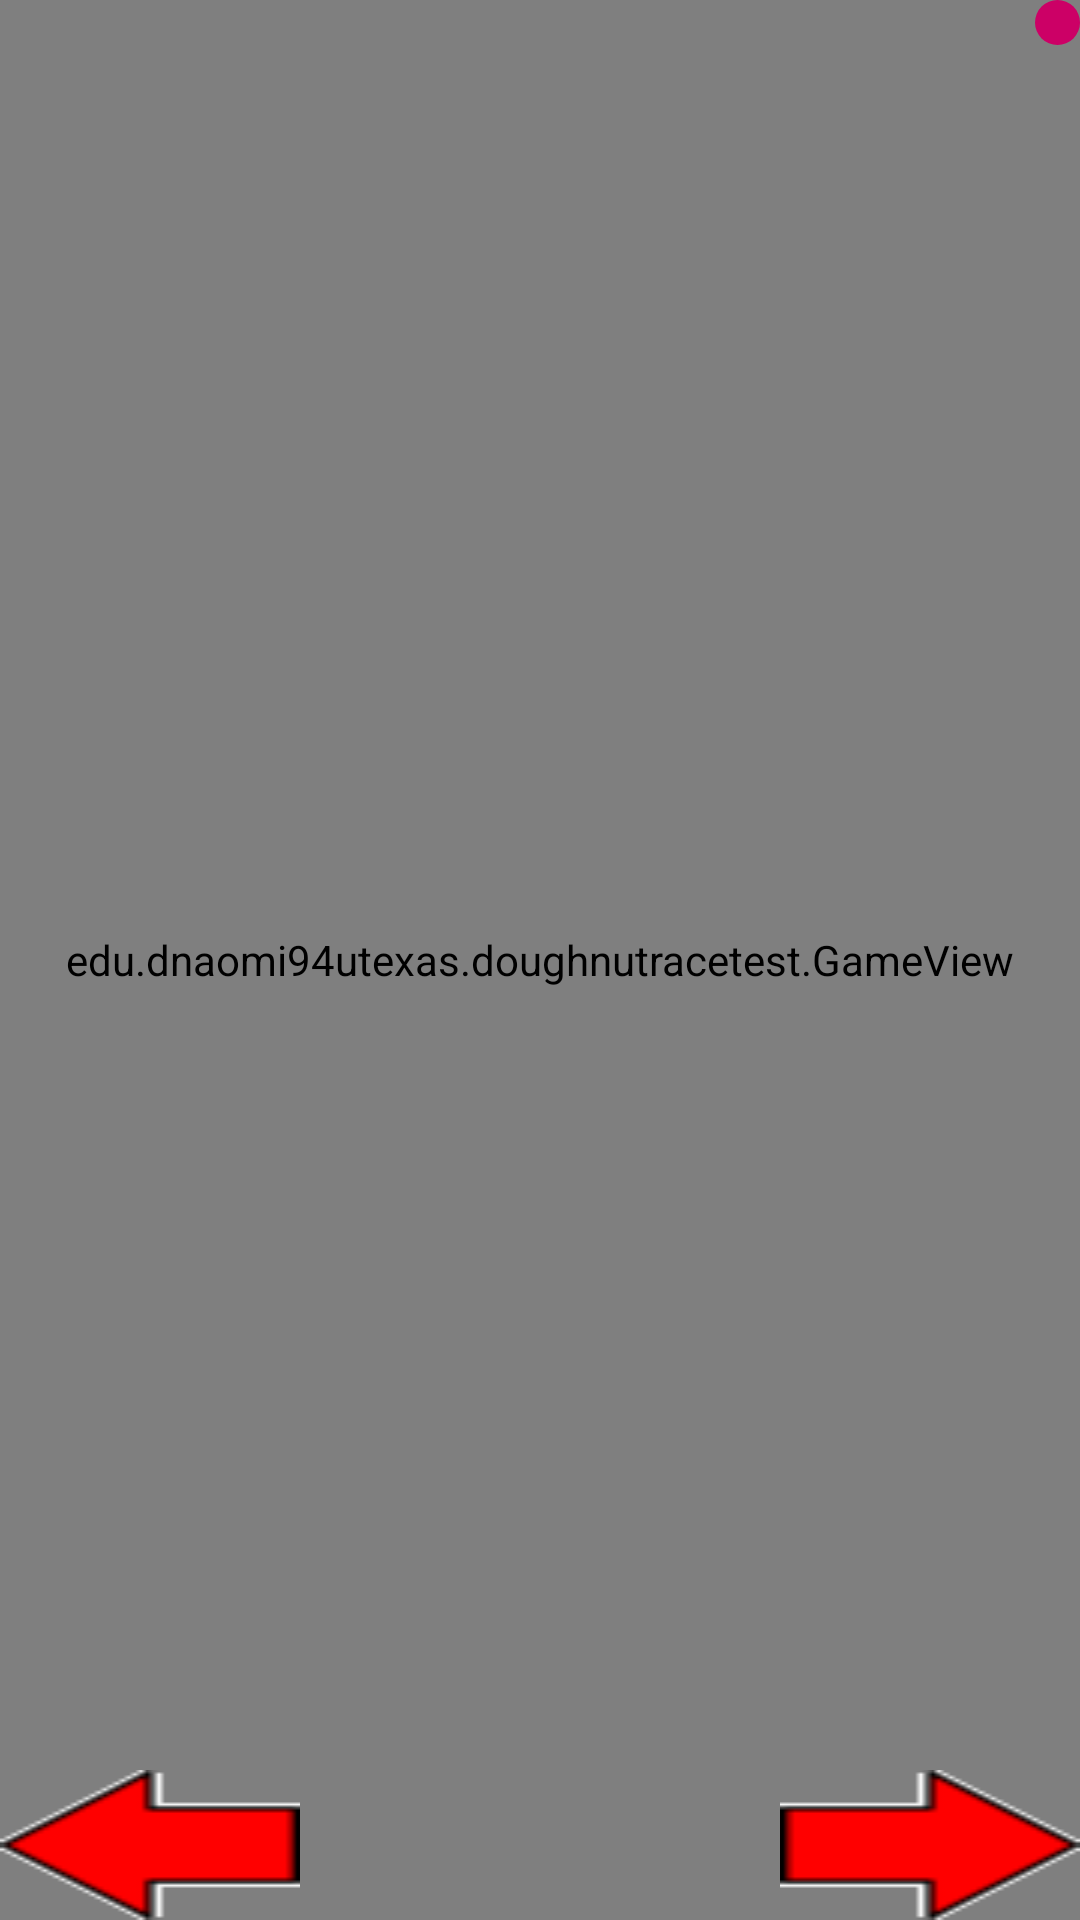

The Android layout XML behind this screen, and the referenced resources:
<!-- AndroidManifest.xml: application theme AppTheme -->
<!-- res/layout/activity_game.xml -->
<?xml version="1.0" encoding="utf-8"?>
<RelativeLayout xmlns:android="http://schemas.android.com/apk/res/android"
    android:layout_width="match_parent"
    android:layout_height="match_parent"
    android:orientation="vertical">

    <edu.dnaomi94utexas.doughnutracetest.GameView
        android:id="@+id/gameView"
        android:layout_width="fill_parent"
        android:layout_height="fill_parent" />

    <Button
        android:id="@+id/leftButton"
        android:layout_width="100dp"
        android:layout_height="50dp"
        android:background="@drawable/left_arrow"
        android:layout_alignBottom="@+id/gameView"/>

    <Button
        android:id="@+id/rightButton"
        android:layout_width="100dp"
        android:layout_height="50dp"
        android:background="@drawable/right_arrow"
        android:layout_alignRight="@id/gameView"
        android:layout_alignBottom="@+id/gameView"/>

    <Button
        android:id="@+id/pauseButton"
        android:layout_width="15dp"
        android:layout_height="15dp"
        android:layout_alignRight="@id/gameView"
        android:layout_alignTop="@+id/gameView"/>

    <TextView
        android:id="@+id/livesLabel"
        android:layout_width="wrap_content"
        android:layout_height="wrap_content"
        android:layout_alignLeft="@id/gameView"
        android:layout_alignTop="@+id/gameView"/>

    <TextView
        android:id="@+id/scoreLabel"
        android:layout_width="wrap_content"
        android:layout_height="wrap_content"
        android:layout_alignLeft="@id/gameView"
        android:layout_below="@id/livesLabel"/>

</RelativeLayout>
<!-- resources referenced by this layout -->
<resources>
  <!-- drawable left_arrow: png bitmap (drawable, 611 bytes) -->
  <!-- drawable right_arrow: png bitmap (drawable, 615 bytes) -->
  <style name="AppTheme" parent="Theme.AppCompat.Light.DarkActionBar">
          
          <item name="colorPrimary">@color/colorPrimary</item>
          <item name="colorPrimaryDark">@color/colorPrimaryDark</item>
          <item name="colorAccent">@color/colorAccent</item>
          <item name="android:buttonStyle">@style/RoundShapeButton</item>
      </style>
  <color name="colorPrimary">#911B9E</color>
  <color name="colorPrimaryDark">#711797</color>
  <color name="colorAccent">#FF4081</color>
  <style name="RoundShapeButton" parent="android:style/Widget.Holo.Button">
          <item name="buttonStyle">@style/RoundShapeButton</item>
          <item name="android:background">@drawable/round_button</item>
      </style>
  <!-- drawable round_button (drawable) -->
  <?xml version="1.0" encoding="utf-8"?>
  <shape xmlns:android="http://schemas.android.com/apk/res/android"
      android:shape="oval">
      <solid android:color="@color/randColor" />
  </shape>
  <color name="randColor">#CC0066</color>
</resources>
